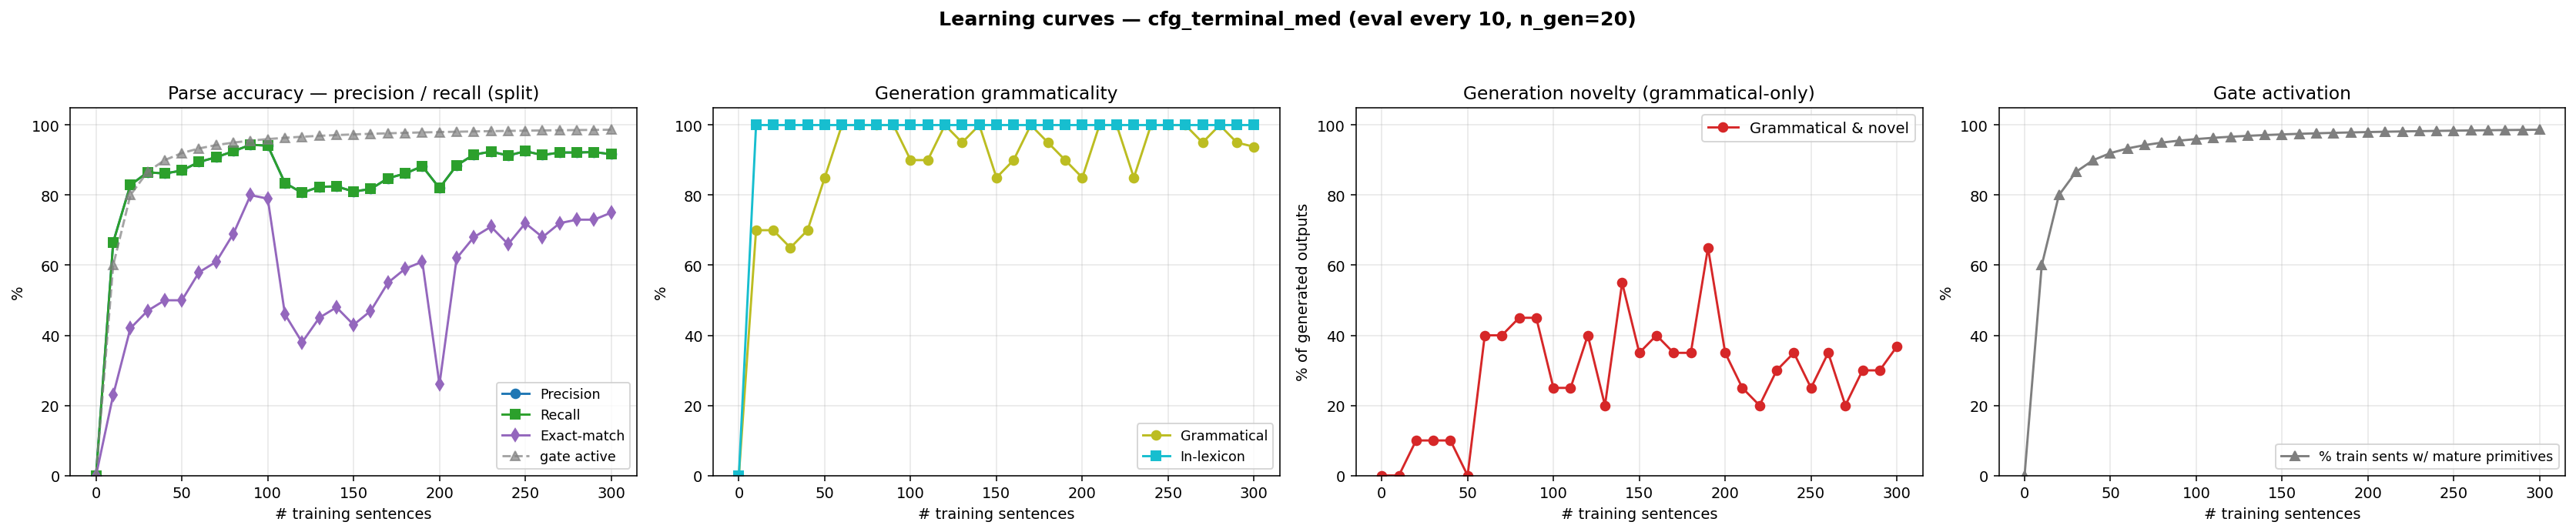

Values plotted in this chart, from the file beside it:
n_trained, parse_F1, parse_P, parse_R, parse_EM, gen_gram, gen_novel, gen_lex, gen_gram_novel, p_parse_legal, gen_n, prim_active_frac
0, 0.0000, 0.0000, 0.0000, 0.0000, 0.0000, 0.0000, 0.0000, 0.0000, 0.0000, 0, 0.0000
10, 0.6659, 0.6659, 0.6659, 0.2300, 0.7000, 0.3000, 1, 0.0000, 1, 20, 0.6000
20, 0.8286, 0.8286, 0.8286, 0.4200, 0.7000, 0.4000, 1, 0.1000, 1, 20, 0.8000
30, 0.8654, 0.8654, 0.8654, 0.4700, 0.6500, 0.4500, 1, 0.1000, 1, 20, 0.8667
40, 0.8617, 0.8617, 0.8617, 0.5000, 0.7000, 0.4000, 1, 0.1000, 1, 20, 0.9000
50, 0.8703, 0.8703, 0.8703, 0.5000, 0.8500, 0.1500, 1, 0.0000, 1, 20, 0.9200
60, 0.8947, 0.8947, 0.8947, 0.5800, 1, 0.4000, 1, 0.4000, 1, 20, 0.9333
70, 0.9082, 0.9082, 0.9082, 0.6100, 1, 0.4000, 1, 0.4000, 1, 20, 0.9429
80, 0.9253, 0.9253, 0.9253, 0.6900, 1, 0.4500, 1, 0.4500, 1, 20, 0.9500
90, 0.9437, 0.9437, 0.9437, 0.8000, 1, 0.4500, 1, 0.4500, 1, 20, 0.9556
100, 0.9412, 0.9412, 0.9412, 0.7900, 0.9000, 0.3500, 1, 0.2500, 1, 20, 0.9600
110, 0.8348, 0.8348, 0.8348, 0.4600, 0.9000, 0.3500, 1, 0.2500, 1, 20, 0.9636
120, 0.8066, 0.8066, 0.8066, 0.3800, 1, 0.4000, 1, 0.4000, 1, 20, 0.9667
130, 0.8237, 0.8237, 0.8237, 0.4500, 0.9500, 0.2500, 1, 0.2000, 1, 20, 0.9692
140, 0.8250, 0.8250, 0.8250, 0.4800, 1, 0.5500, 1, 0.5500, 1, 20, 0.9714
150, 0.8103, 0.8103, 0.8103, 0.4300, 0.8500, 0.5000, 1, 0.3500, 1, 20, 0.9733
160, 0.8176, 0.8176, 0.8176, 0.4700, 0.9000, 0.5000, 1, 0.4000, 1, 20, 0.9750
170, 0.8482, 0.8482, 0.8482, 0.5500, 1, 0.3500, 1, 0.3500, 1, 20, 0.9765
180, 0.8617, 0.8617, 0.8617, 0.5900, 0.9500, 0.4000, 1, 0.3500, 1, 20, 0.9778
190, 0.8825, 0.8825, 0.8825, 0.6100, 0.9000, 0.7500, 1, 0.6500, 1, 20, 0.9789
200, 0.8201, 0.8201, 0.8201, 0.2600, 0.8500, 0.5000, 1, 0.3500, 1, 20, 0.9800
210, 0.8849, 0.8849, 0.8849, 0.6200, 1, 0.2500, 1, 0.2500, 1, 20, 0.9810
220, 0.9155, 0.9155, 0.9155, 0.6800, 1, 0.2000, 1, 0.2000, 1, 20, 0.9818
230, 0.9241, 0.9241, 0.9241, 0.7100, 0.8500, 0.4500, 1, 0.3000, 1, 20, 0.9826
240, 0.9131, 0.9131, 0.9131, 0.6600, 1, 0.3500, 1, 0.3500, 1, 20, 0.9833
250, 0.9253, 0.9253, 0.9253, 0.7200, 1, 0.2500, 1, 0.2500, 1, 20, 0.9840
260, 0.9143, 0.9143, 0.9143, 0.6800, 1, 0.3500, 1, 0.3500, 1, 20, 0.9846
270, 0.9217, 0.9217, 0.9217, 0.7200, 0.9500, 0.2500, 1, 0.2000, 1, 20, 0.9852
280, 0.9217, 0.9217, 0.9217, 0.7300, 1, 0.3000, 1, 0.3000, 1, 20, 0.9857
290, 0.9229, 0.9229, 0.9229, 0.7300, 0.9500, 0.3500, 1, 0.3000, 1, 20, 0.9862
300, 0.9168, 0.9168, 0.9168, 0.7500, 0.9380, 0.4300, 1, 0.3680, 1, 500, 0.9867
